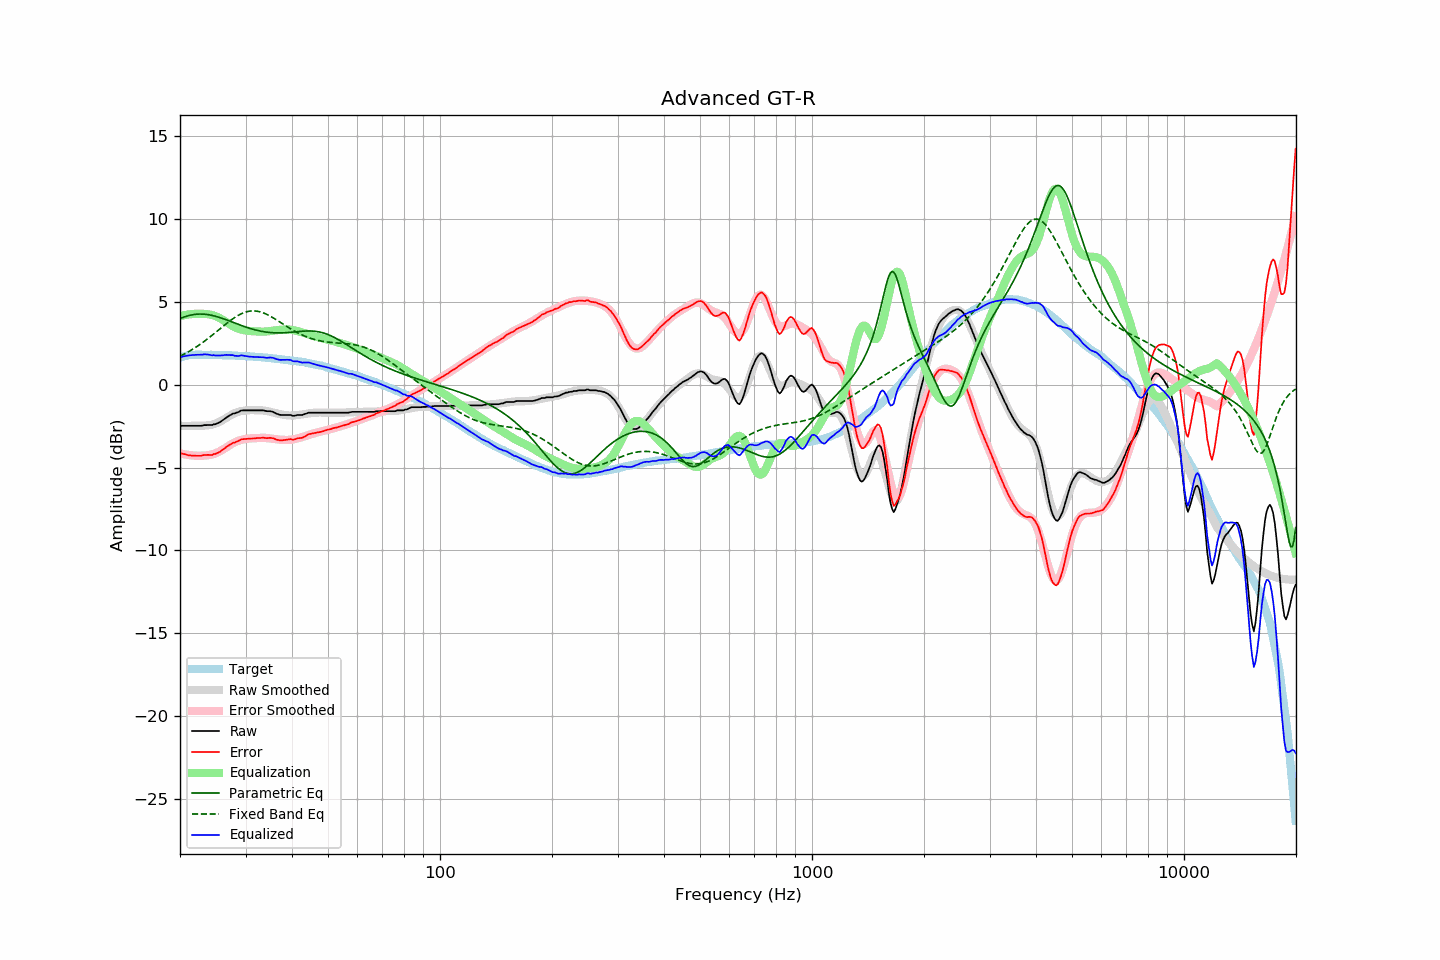

The table this chart was drawn from, first rows:
frequency, raw, error, smoothed, error_smoothed, equalization, parametric_eq, fixed_band_eq, equalized_raw, equalized_smoothed, target
20.00, -2.51, -4.15, -2.48, -4.14, 4.14, 3.99, 1.72, 1.64, 1.66, 1.64
20.20, -2.48, -4.15, -2.48, -4.17, 4.17, 4.03, 1.77, 1.69, 1.68, 1.67
20.40, -2.48, -4.18, -2.48, -4.19, 4.19, 4.07, 1.82, 1.71, 1.70, 1.70
20.61, -2.48, -4.20, -2.48, -4.21, 4.21, 4.11, 1.87, 1.73, 1.72, 1.72
20.81, -2.48, -4.23, -2.49, -4.23, 4.23, 4.14, 1.92, 1.75, 1.74, 1.75
21.02, -2.48, -4.26, -2.48, -4.24, 4.24, 4.16, 1.98, 1.76, 1.76, 1.78
21.23, -2.48, -4.27, -2.48, -4.25, 4.25, 4.19, 2.03, 1.78, 1.77, 1.79
21.44, -2.48, -4.28, -2.48, -4.26, 4.26, 4.21, 2.09, 1.79, 1.78, 1.80
21.66, -2.48, -4.28, -2.48, -4.27, 4.27, 4.23, 2.15, 1.80, 1.79, 1.81
21.87, -2.48, -4.28, -2.48, -4.28, 4.28, 4.24, 2.21, 1.80, 1.80, 1.81
22.09, -2.48, -4.29, -2.48, -4.28, 4.28, 4.26, 2.27, 1.81, 1.81, 1.82
22.31, -2.48, -4.29, -2.47, -4.29, 4.29, 4.26, 2.34, 1.81, 1.81, 1.82
22.54, -2.48, -4.29, -2.47, -4.29, 4.29, 4.27, 2.41, 1.81, 1.82, 1.82
22.76, -2.48, -4.29, -2.47, -4.29, 4.29, 4.27, 2.47, 1.81, 1.82, 1.81
22.99, -2.47, -4.27, -2.47, -4.28, 4.28, 4.27, 2.54, 1.82, 1.81, 1.80
23.22, -2.44, -4.24, -2.47, -4.28, 4.28, 4.26, 2.61, 1.84, 1.81, 1.80
23.45, -2.44, -4.24, -2.46, -4.27, 4.27, 4.25, 2.69, 1.83, 1.81, 1.80
23.69, -2.44, -4.24, -2.46, -4.26, 4.26, 4.24, 2.76, 1.83, 1.81, 1.80
23.92, -2.44, -4.24, -2.44, -4.25, 4.25, 4.23, 2.84, 1.81, 1.81, 1.80
24.16, -2.44, -4.25, -2.43, -4.23, 4.23, 4.21, 2.91, 1.79, 1.80, 1.81
24.40, -2.44, -4.25, -2.41, -4.21, 4.21, 4.19, 2.99, 1.77, 1.80, 1.81
24.65, -2.39, -4.19, -2.38, -4.18, 4.18, 4.16, 3.07, 1.79, 1.80, 1.80
24.89, -2.39, -4.18, -2.35, -4.15, 4.15, 4.14, 3.15, 1.76, 1.80, 1.80
25.14, -2.34, -4.13, -2.31, -4.10, 4.10, 4.11, 3.23, 1.77, 1.79, 1.80
25.39, -2.30, -4.09, -2.27, -4.06, 4.06, 4.08, 3.31, 1.76, 1.79, 1.79
25.65, -2.25, -4.04, -2.22, -4.01, 4.01, 4.05, 3.39, 1.76, 1.79, 1.79
25.91, -2.18, -3.96, -2.17, -3.96, 3.96, 4.02, 3.47, 1.78, 1.79, 1.78
26.16, -2.12, -3.90, -2.11, -3.90, 3.90, 3.99, 3.55, 1.78, 1.79, 1.78
26.43, -2.04, -3.82, -2.05, -3.84, 3.84, 3.95, 3.62, 1.80, 1.78, 1.78
26.69, -1.97, -3.75, -1.99, -3.77, 3.77, 3.91, 3.70, 1.80, 1.78, 1.78
26.96, -1.91, -3.69, -1.93, -3.71, 3.71, 3.88, 3.78, 1.80, 1.77, 1.78
27.23, -1.85, -3.62, -1.87, -3.64, 3.64, 3.84, 3.85, 1.80, 1.77, 1.78
27.50, -1.80, -3.57, -1.82, -3.59, 3.59, 3.80, 3.92, 1.79, 1.77, 1.77
27.77, -1.74, -3.50, -1.76, -3.53, 3.53, 3.77, 3.99, 1.79, 1.76, 1.76
28.05, -1.74, -3.50, -1.72, -3.48, 3.48, 3.73, 4.06, 1.74, 1.76, 1.76
28.33, -1.69, -3.44, -1.68, -3.43, 3.43, 3.69, 4.12, 1.75, 1.76, 1.75
28.62, -1.67, -3.42, -1.64, -3.40, 3.40, 3.66, 4.18, 1.73, 1.75, 1.75
28.90, -1.62, -3.36, -1.62, -3.36, 3.36, 3.62, 4.23, 1.75, 1.75, 1.75
29.19, -1.56, -3.29, -1.59, -3.34, 3.34, 3.58, 4.28, 1.78, 1.74, 1.73
29.48, -1.55, -3.29, -1.58, -3.31, 3.31, 3.55, 4.33, 1.77, 1.74, 1.74
29.78, -1.55, -3.28, -1.56, -3.29, 3.29, 3.51, 4.36, 1.75, 1.73, 1.73
30.08, -1.55, -3.28, -1.55, -3.28, 3.28, 3.48, 4.39, 1.73, 1.72, 1.73
30.38, -1.55, -3.26, -1.54, -3.26, 3.26, 3.45, 4.42, 1.71, 1.72, 1.72
30.68, -1.55, -3.26, -1.54, -3.25, 3.25, 3.42, 4.44, 1.70, 1.71, 1.71
30.99, -1.55, -3.25, -1.53, -3.24, 3.24, 3.39, 4.45, 1.69, 1.71, 1.70
31.30, -1.55, -3.25, -1.53, -3.23, 3.23, 3.36, 4.46, 1.68, 1.70, 1.70
31.61, -1.55, -3.25, -1.53, -3.23, 3.23, 3.33, 4.46, 1.68, 1.69, 1.70
31.93, -1.55, -3.23, -1.54, -3.22, 3.22, 3.31, 4.45, 1.68, 1.69, 1.69
32.24, -1.55, -3.22, -1.54, -3.22, 3.22, 3.28, 4.44, 1.67, 1.68, 1.67
32.57, -1.55, -3.22, -1.54, -3.22, 3.22, 3.26, 4.42, 1.67, 1.67, 1.67
32.89, -1.55, -3.21, -1.55, -3.21, 3.21, 3.24, 4.40, 1.66, 1.66, 1.67
33.22, -1.55, -3.20, -1.55, -3.21, 3.21, 3.22, 4.37, 1.66, 1.66, 1.65
33.55, -1.55, -3.20, -1.56, -3.21, 3.21, 3.20, 4.33, 1.66, 1.65, 1.65
33.89, -1.58, -3.21, -1.57, -3.21, 3.21, 3.19, 4.29, 1.63, 1.64, 1.64
34.23, -1.60, -3.23, -1.59, -3.22, 3.22, 3.17, 4.25, 1.62, 1.63, 1.63
34.57, -1.60, -3.22, -1.61, -3.23, 3.23, 3.16, 4.20, 1.63, 1.62, 1.62
34.92, -1.60, -3.20, -1.63, -3.24, 3.24, 3.15, 4.15, 1.64, 1.61, 1.61
35.27, -1.62, -3.22, -1.66, -3.26, 3.26, 3.14, 4.09, 1.64, 1.60, 1.60
35.62, -1.65, -3.24, -1.68, -3.27, 3.27, 3.14, 4.04, 1.62, 1.59, 1.59
35.97, -1.70, -3.27, -1.70, -3.28, 3.28, 3.13, 3.98, 1.58, 1.58, 1.57
... 635 more rows
